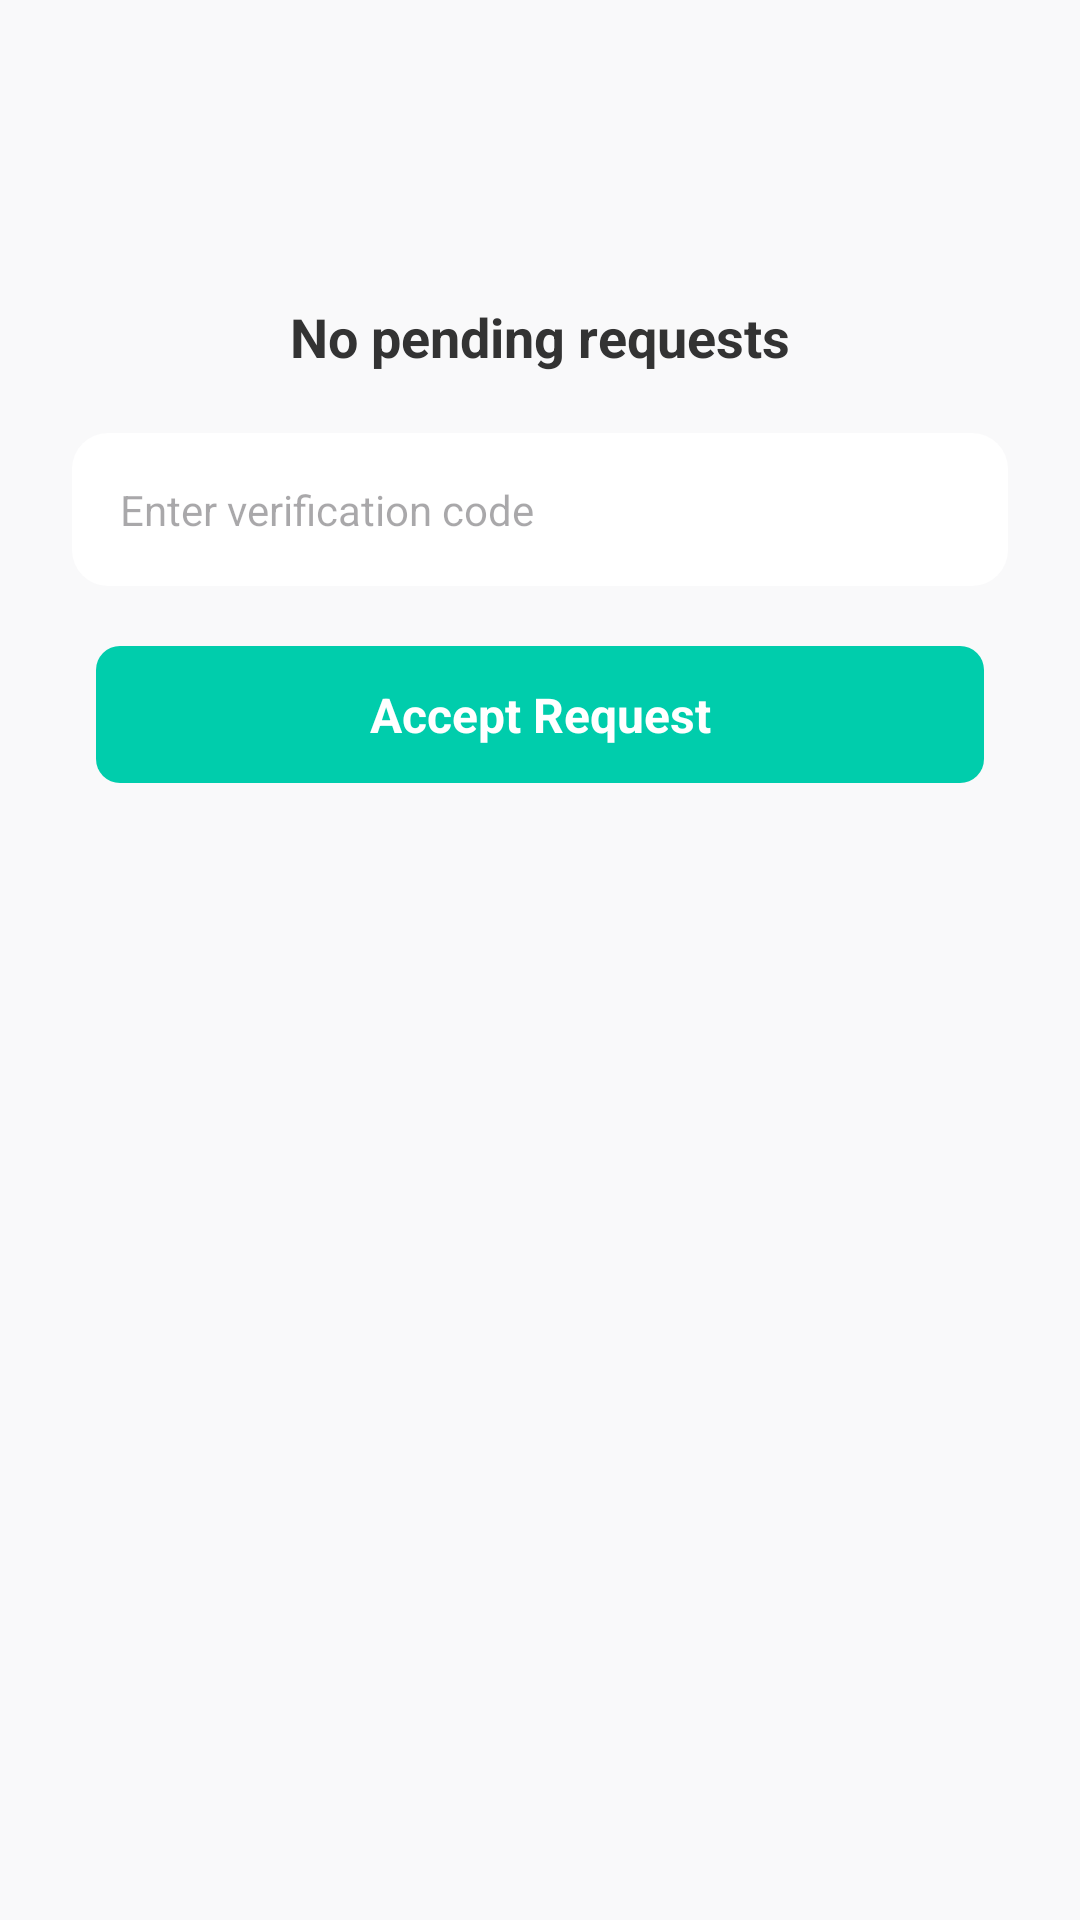

Android layout source for this screen:
<!-- AndroidManifest.xml: application theme Theme.GomahRepoProject -->
<!-- res/layout/fragment_child_link.xml -->
<?xml version="1.0" encoding="utf-8"?>
<androidx.constraintlayout.widget.ConstraintLayout xmlns:android="http://schemas.android.com/apk/res/android"
    xmlns:app="http://schemas.android.com/apk/res-auto"
    android:layout_width="match_parent"
    xmlns:tools="http://schemas.android.com/tools"
    tools:context=".main.link.ChildLinkFragment"
    android:layout_height="match_parent"
    android:background="@color/backgroundWhite">

    <TextView
        android:id="@+id/tvPendingRequest"
        android:layout_width="wrap_content"
        android:layout_height="wrap_content"
        android:layout_marginTop="100dp"
        android:text="No pending requests"
        android:textColor="@color/lightBlack"
        android:textStyle="bold"
        android:textSize="18sp"
        app:layout_constraintTop_toTopOf="parent"
        app:layout_constraintStart_toStartOf="parent"
        app:layout_constraintEnd_toEndOf="parent" />

    <EditText
        android:id="@+id/etVerificationCode"
        android:layout_width="match_parent"
        android:layout_height="wrap_content"
        android:layout_marginHorizontal="24dp"
        android:layout_marginTop="20dp"
        android:background="@drawable/curve_bg"
        android:hint="Enter verification code"
        android:paddingHorizontal="16sp"
        android:paddingVertical="16dp"
        android:textColor="@color/lightBlack"
        android:textSize="14sp"
        app:layout_constraintTop_toBottomOf="@id/tvPendingRequest"
        app:layout_constraintStart_toStartOf="parent"
        app:layout_constraintEnd_toEndOf="parent" />

    <FrameLayout
        android:layout_width="match_parent"
        android:layout_height="wrap_content"
        android:layout_marginHorizontal="32dp"
        android:layout_marginTop="20dp"
        android:background="@drawable/login_btn_bg"
        app:layout_constraintEnd_toEndOf="parent"
        app:layout_constraintStart_toStartOf="parent"
        app:layout_constraintTop_toBottomOf="@id/etVerificationCode">

        <TextView
            android:id="@+id/btnAcceptRequest"
            android:layout_width="match_parent"
            android:layout_height="wrap_content"
            android:gravity="center"
            android:paddingVertical="12dp"
            android:textStyle="bold"
            android:text="Accept Request"
            android:textColor="@color/white"
            android:textSize="16sp" />
    </FrameLayout>

</androidx.constraintlayout.widget.ConstraintLayout>
<!-- resources referenced by this layout -->
<resources>
  <color name="backgroundWhite">#F9F9FA</color>
  <color name="lightBlack">#333333</color>
  <color name="white">#FFFFFFFF</color>
  <!-- drawable curve_bg (drawable) -->
  <?xml version="1.0" encoding="utf-8"?>
  <selector xmlns:android="http://schemas.android.com/apk/res/android">
  <item>
      <shape android:shape="rectangle">
          <corners android:radius="12sp"/>
          <solid android:color="@color/white"/>
      </shape>
  </item>
  </selector>
  <!-- drawable login_btn_bg (drawable) -->
  <?xml version="1.0" encoding="utf-8"?>
  <selector xmlns:android="http://schemas.android.com/apk/res/android">
      <item android:state_pressed="true">
          <shape android:shape="rectangle">
              <corners android:radius="8dp"/>
              <solid android:color="@color/unchecked_bottom_nav_color"/>
          </shape>
      </item>
  <item>
      <shape android:shape="rectangle">
          <solid android:color="@color/blueGreen"/>
          <corners android:radius="8dp"/>
      </shape>
  </item>
  </selector>
  <style name="Theme.GomahRepoProject" parent="Base.Theme.GomahRepoProject" />
  <color name="unchecked_bottom_nav_color">#A0C0BB</color>
  <color name="blueGreen">#00CDAC</color>
  <style name="Base.Theme.GomahRepoProject" parent="Theme.Material3.DayNight.NoActionBar">
          
          <item name="colorPrimary">@color/lightBlack</item>
          <item name="android:navigationBarColor">@color/white</item>
          <item name="android:statusBarColor">@color/lightBlack</item>
      </style>
</resources>
